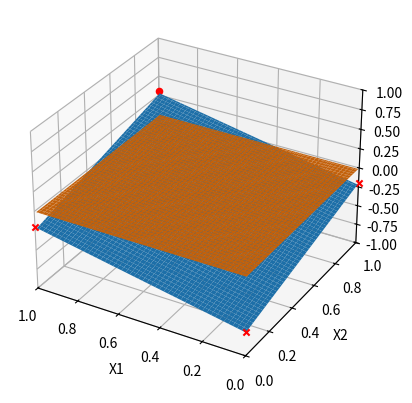

Generate this figure with matplotlib:
# Axes3D 객체를 생성 후 3차원 그래프를 그리는 멤버함수 호출방식
import matplotlib.pyplot as plt
import numpy as np
from mpl_toolkits.mplot3d import Axes3D

def show_perceptron(w1 = 0.5, w2 = 0.5, b = -0.7):
    fig = plt.figure()#그림 생성
    ax = fig.add_subplot(111, projection='3d')
    #fig.set_size_inches(6, 6, 6)# 크기 셋팅
    X1 = np.arange(0.0, 1.0, 0.01)
    X2 = np.arange(0.0, 1.0, 0.01)
    X1, X2 = np.meshgrid(X1, X2)
    Z = b + X1*w1 + X2*w2

    # Plot the surface.
    ax.plot_surface(X1, X2, Z, linewidth=0)

    # Y가 0일때. b + W1X1 + W2X2 = 0
    ax.plot_surface(X1, X2, np.zeros([1,1]), linewidth=1)

    ax.set_xlim([0, 1])
    ax.set_ylim([0, 1])
    ax.set_zlim([-1, 1])
    ax.set_xlabel('X1')
    ax.set_ylabel('X2')
    ax.set_zlabel('Y')

    ax.invert_xaxis()
    ax.scatter(0, 0, (w1*0) + (w2*0) + b, c='r', marker='x')#계단 함수 적용전
    ax.scatter(0, 1, (w1*0) + (w2*1) + b, c='r', marker='x')#계단 함수 적용전
    ax.scatter(1, 0, (w1*1) + (w2*0) + b, c='r', marker='x')#계단 함수 적용전
    ax.scatter(1, 1, (w1*1) + (w2*1) + b, c='r', marker='o')#계단 함수 적용전

    #ax.scatter(0, 0, and_gate_bais(0,0), c='b', marker='x')#계단 함수 적용
    #ax.scatter(0, 1, and_gate_bais(0,1), c='b', marker='x')#계단 함수 적용
    #ax.scatter(1, 0, and_gate_bais(1,0), c='b', marker='x')#계단 함수 적용
    #ax.scatter(1, 1, and_gate_bais(1,1), c='b', marker='o')#계단 함수 적용

    plt.show()

show_perceptron()
